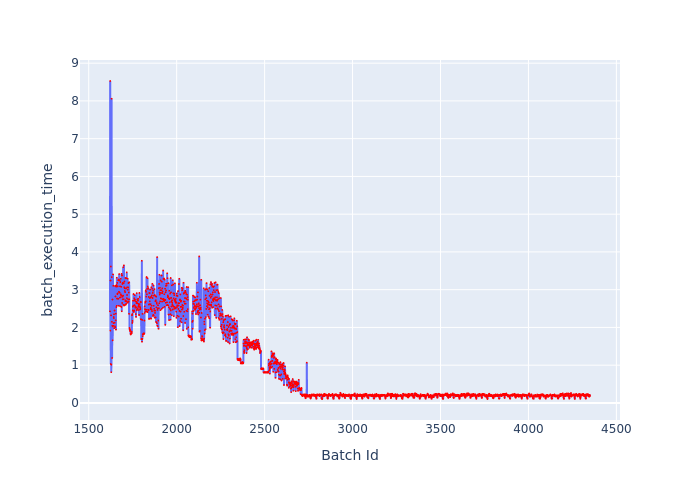

The file beside this chart, header and first rows:
Batch Id, batch_execution_time
1621, 2.425
1622, 8.528
1623, 1.917
1624, 3.244
1625, 1.031
1626, 3.613
1627, 2.32
1628, 0.8132
1629, 1.015
1630, 8.059
1631, 3.333
1632, 2.149
1633, 1.191
1634, 2.043
1635, 2.739
1636, 1.657
1637, 2.026
1638, 3.405
1639, 2.043
1640, 3.102
1641, 2.114
1642, 2.275
1643, 2.249
1644, 2.351
1645, 1.98
1646, 2.126
1647, 2.448
1648, 2.122
1649, 2.033
1650, 3.1
1651, 2.006
1652, 2.821
1653, 2.186
1654, 2.366
1655, 1.941
1656, 3.08
1657, 2.539
1658, 3.123
1659, 2.57
1660, 3.318
1661, 2.766
1662, 3.179
1663, 2.884
1664, 2.899
1665, 3.087
1666, 2.757
1667, 3.254
1668, 2.756
1669, 3.247
1670, 2.574
1671, 3.27
1672, 2.944
1673, 3.414
1674, 2.931
1675, 3.246
1676, 2.92
1677, 2.789
1678, 3.088
1679, 2.561
1680, 3.203
... 2,670 more rows
